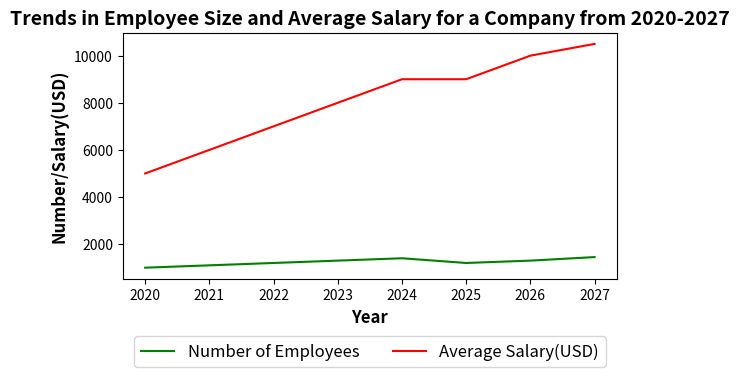

Python code for this plot: (Note: this script raises an exception after producing the figure.)

import matplotlib.pyplot as plt
import numpy as np

# set data
year = np.array([2020, 2021, 2022, 2023, 2024, 2025, 2026, 2027])
num_employees = np.array([1000, 1100, 1200, 1300, 1400, 1200, 1300, 1450])
avg_salary = np.array([5000, 6000, 7000, 8000, 9000, 9000, 10000, 10500])

# create figure
fig = plt.figure(figsize=(6, 4))
ax = fig.add_subplot(111)

# plot data
ax.plot(year, num_employees, color = "green", label='Number of Employees')
ax.plot(year, avg_salary, color = "red", label='Average Salary(USD)')

# set title
ax.set_title('Trends in Employee Size and Average Salary for a Company from 2020-2027', fontsize=14, fontweight='bold')

# set label
ax.set_xlabel('Year', fontsize=12, fontweight='bold')
ax.set_ylabel('Number/Salary(USD)', fontsize=12, fontweight='bold')

# set ticks
ax.set_xticks(year)

# set legend
ax.legend(loc='upper center', bbox_to_anchor=(0.5, -0.2), ncol=2, fontsize=12)

# tight layout
plt.tight_layout()

# save figure
plt.savefig('line chart/png/268.png', dpi=300)

# clear current image state
plt.clf()
